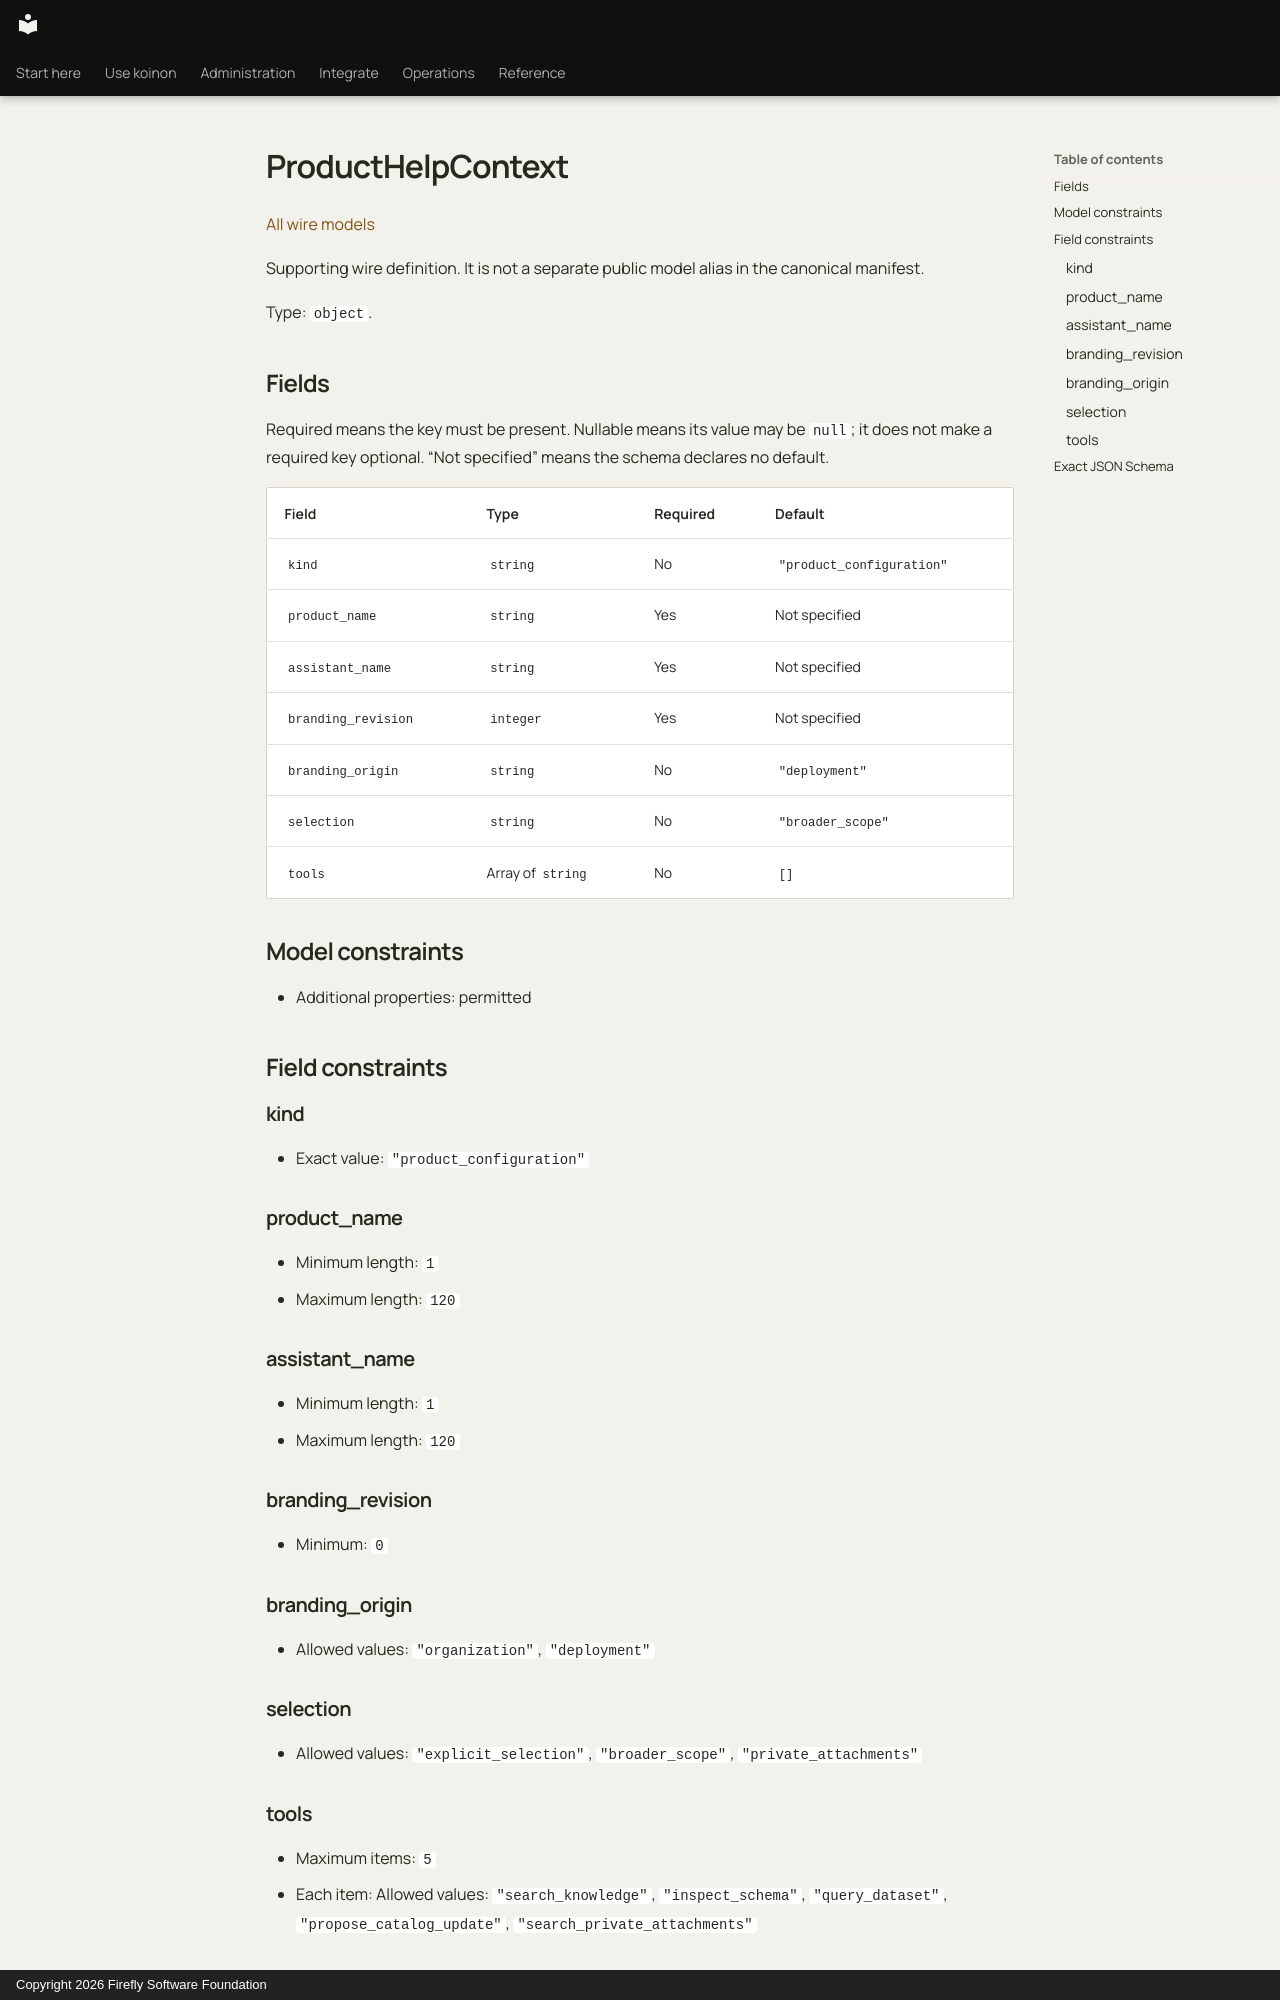

repository: fireflyframework/firefly-koinon · page: reference/models/producthelpcontext/index.html · generator: mkdocs · copyright: Copyright 2026 Firefly Software Foundation

<!-- Copyright 2026 Firefly Software Foundation -->
<!-- SPDX-License-Identifier: Apache-2.0 -->

# ProductHelpContext

[All wire models](index.md)

Supporting wire definition. It is not a separate public model alias in the canonical manifest.

Type: `object`.

## Fields

Required means the key must be present. Nullable means its value may be `null`; it does not make a required key optional. “Not specified” means the schema declares no default.

| Field | Type | Required | Default |
| --- | --- | --- | --- |
| `kind` | `string` | No | `"product_configuration"` |
| `product_name` | `string` | Yes | Not specified |
| `assistant_name` | `string` | Yes | Not specified |
| `branding_revision` | `integer` | Yes | Not specified |
| `branding_origin` | `string` | No | `"deployment"` |
| `selection` | `string` | No | `"broader_scope"` |
| `tools` | Array of `string` | No | `[]` |

## Model constraints

- Additional properties: permitted

## Field constraints

### kind

- Exact value: `"product_configuration"`

### product_name

- Minimum length: `1`
- Maximum length: `120`

### assistant_name

- Minimum length: `1`
- Maximum length: `120`

### branding_revision

- Minimum: `0`

### branding_origin

- Allowed values: `"organization"`, `"deployment"`

### selection

- Allowed values: `"explicit_selection"`, `"broader_scope"`, `"private_attachments"`

### tools

- Maximum items: `5`
- Each item: Allowed values: `"search_knowledge"`, `"inspect_schema"`, `"query_dataset"`, `"propose_catalog_update"`, `"search_private_attachments"`
